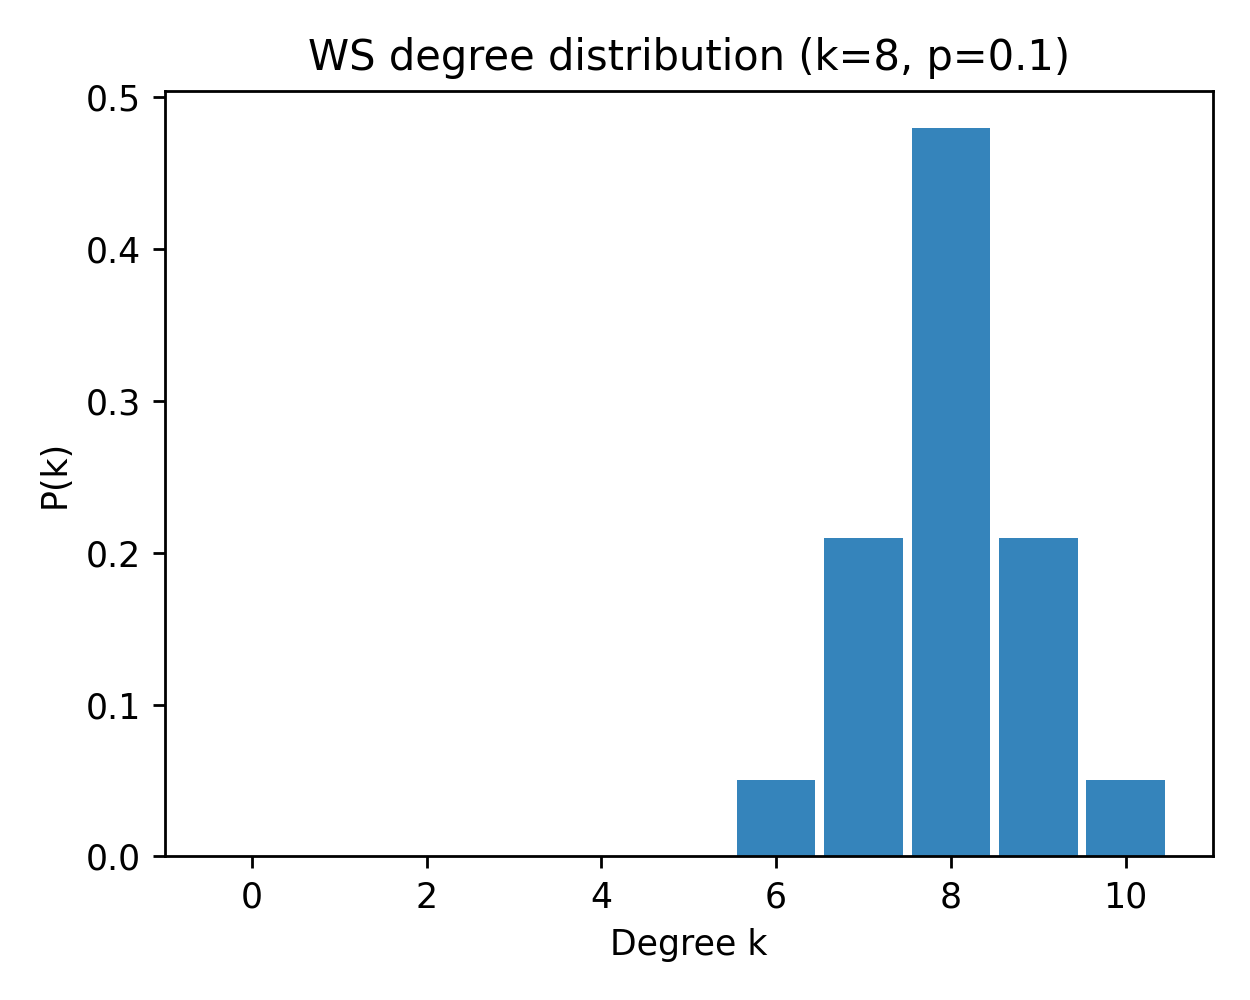

Source data for this figure (header and first rows):
k, pk_mean, pk_sem
0, 0.0, 0.0
1, 0.0, 0.0
2, 0.0, 0.0
3, 0.0, 0.0
4, 0.0, 0.0
5, 0.0, 0.0
6, 0.05, 0.0
7, 0.21, 0.0
8, 0.48, 0.0
9, 0.21, 0.0
10, 0.05, 0.0
